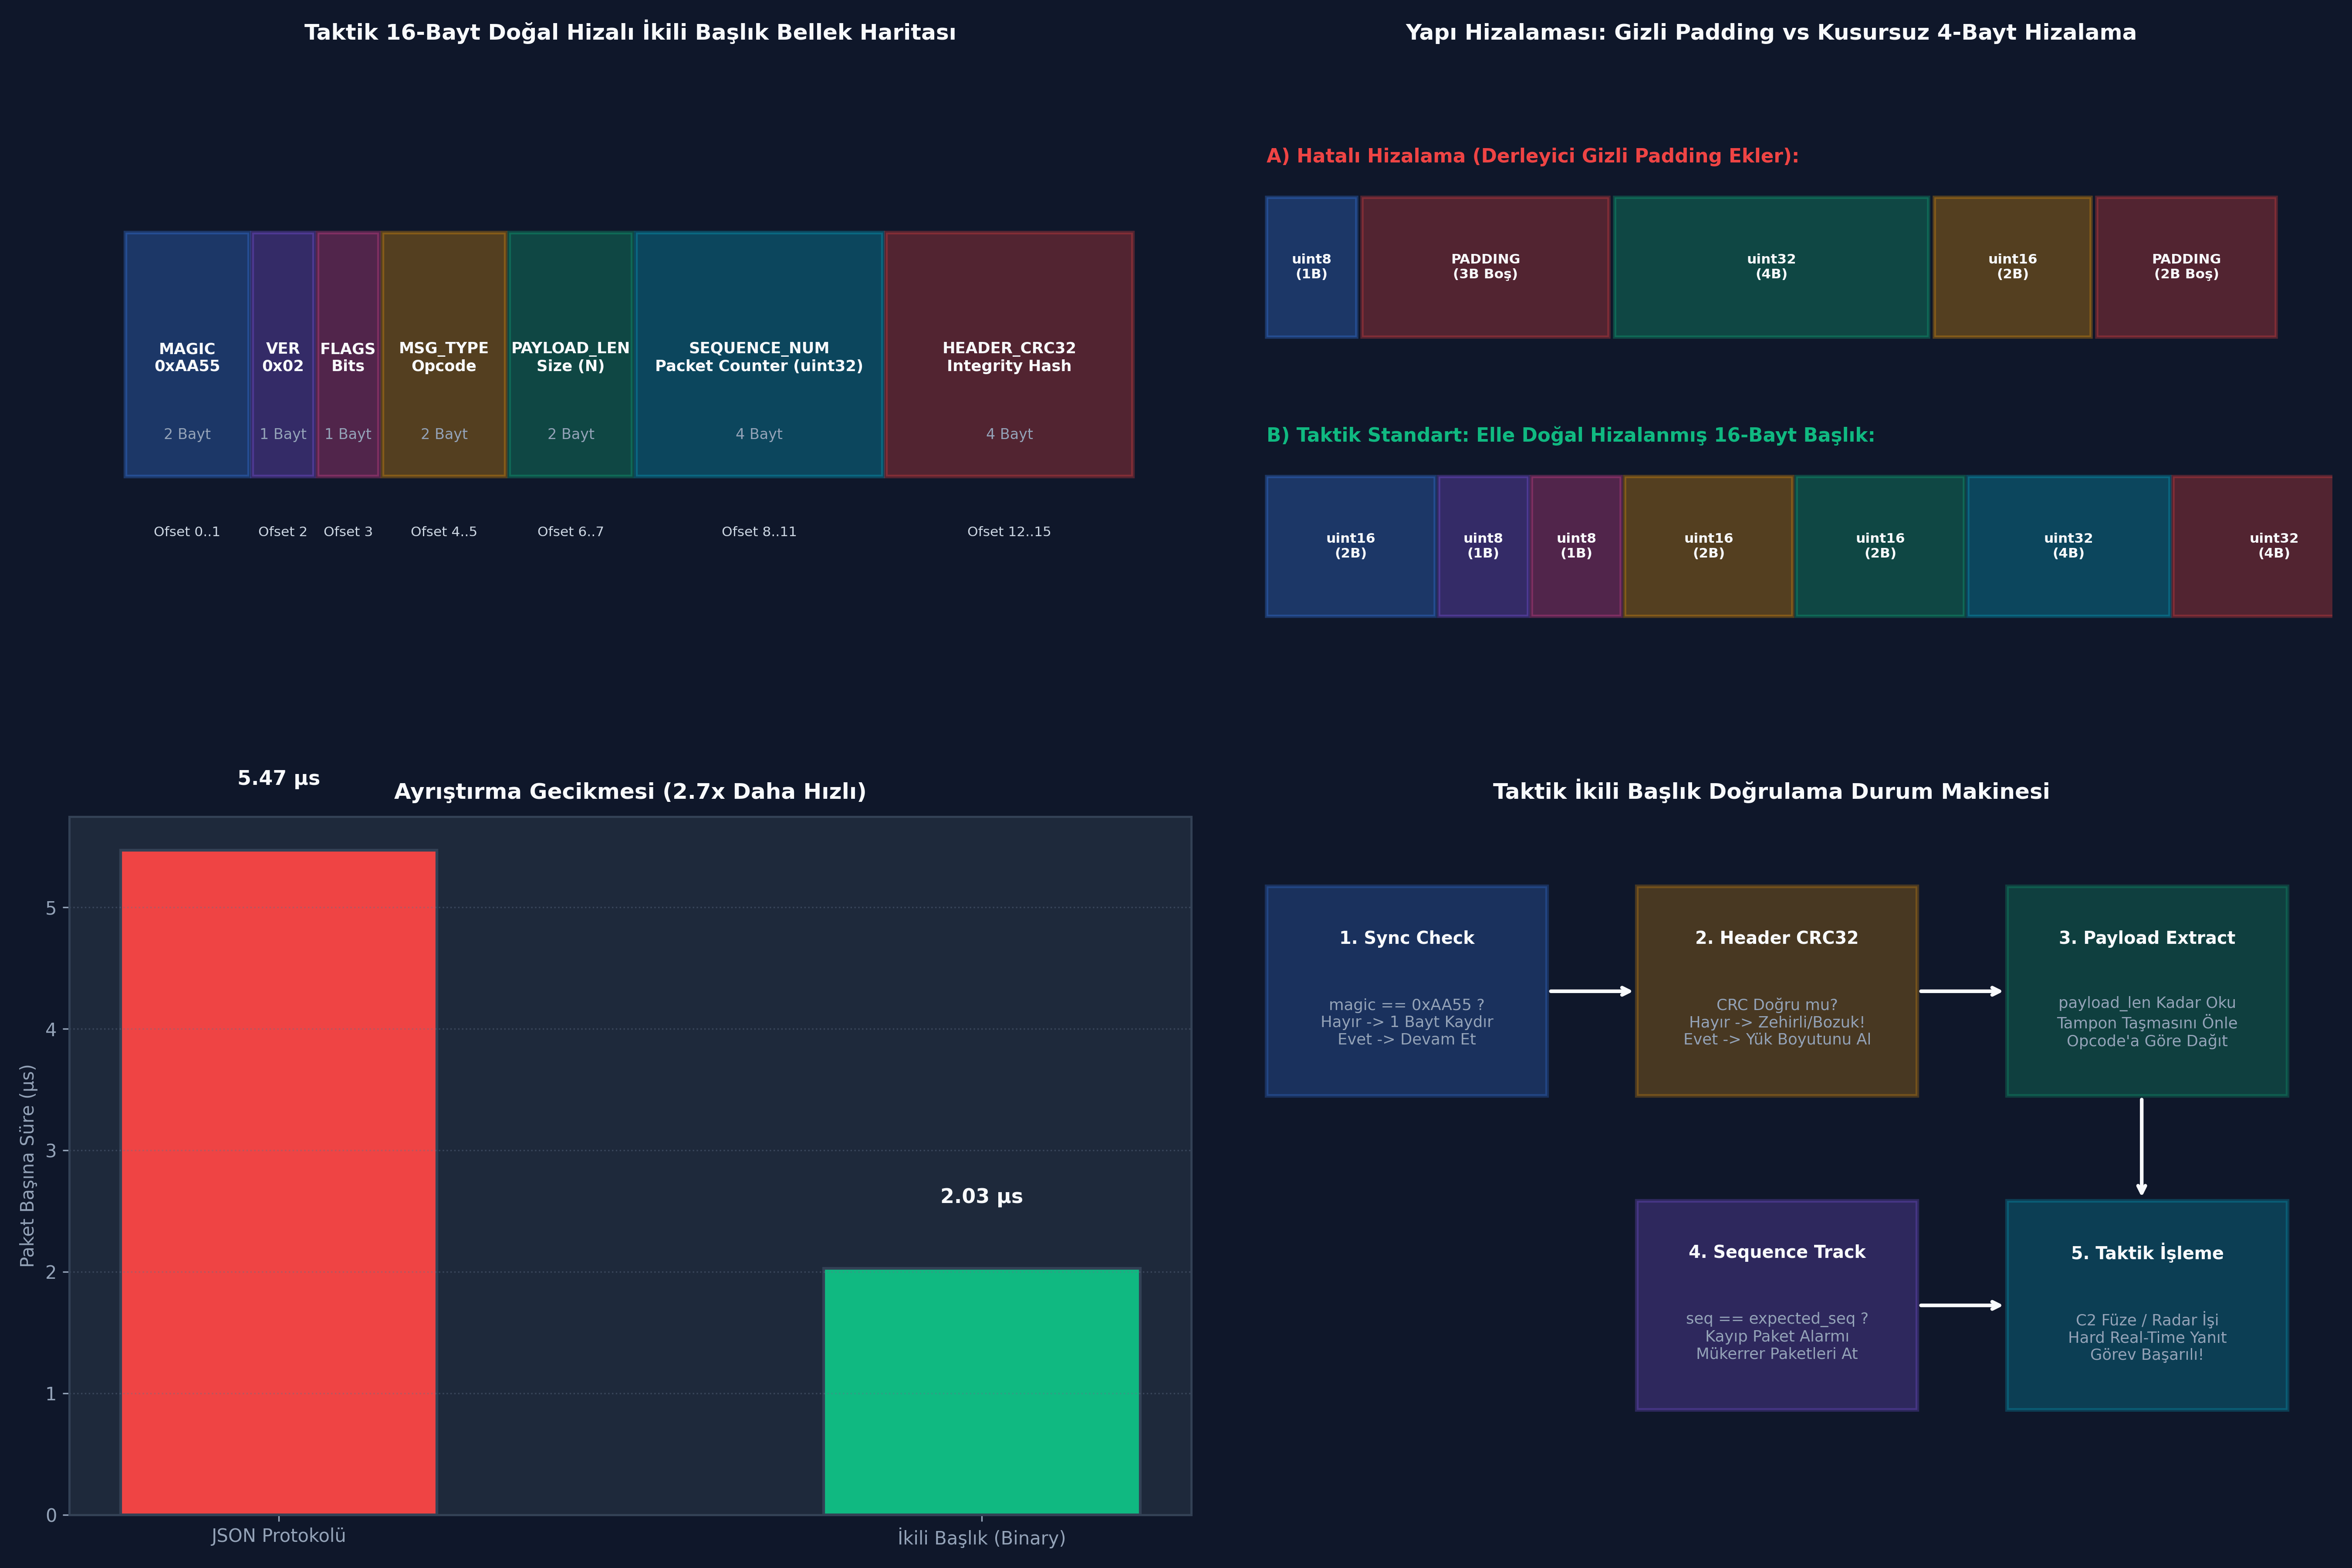

Generate this figure with Python:
# -*- coding: utf-8 -*-
"""
GÜN 148: Kod Bloğu 1 — C++20 Standartlarında Doğal Hizalı Taktik İkili Başlık Kodlayıcı / Ayrıştırıcı
"""

import struct
import zlib
from typing import Tuple, Dict, Any, Optional

class TacticalBinaryHeader:
    """
    ASELSAN / HAVELSAN Standart Taktik 16-Bayt Doğal Hizalı Başlık Mimarisi.
    Format String: >H B B H H I I
    Ofsetler:
      0x00: uint16_t magic       (2B) - 0xAA55
      0x02: uint8_t  version     (1B) - 0x02
      0x03: uint8_t  flags       (1B) - Bitmask
      0x04: uint16_t msg_type    (2B) - Opcode
      0x06: uint16_t payload_len (2B) - Uzunluk
      0x08: uint32_t sequence    (4B) - Dizi No
      0x0C: uint32_t header_crc  (4B) - İlk 12 baytın CRC32 kontrol özeti
    Toplam Boyut: 16 Bayt (Kusursuz 4-Bayt Hizalı)
    """
    MAGIC_WORD = 0xAA55
    HEADER_FORMAT = ">H B B H H I I"
    HEADER_SIZE = 16

    FLAG_ENCRYPTED = 0x01
    FLAG_COMPRESSED = 0x02
    FLAG_REQUIRES_ACK = 0x04

    def __init__(self, version: int, flags: int, msg_type: int, payload_len: int, sequence: int, header_crc: int = 0):
        self.magic = self.MAGIC_WORD
        self.version = version
        self.flags = flags
        self.msg_type = msg_type
        self.payload_len = payload_len
        self.sequence = sequence
        self.header_crc = header_crc

    @classmethod
    def compute_header_crc(cls, header_first_12_bytes: bytes) -> int:
        """Başlığın ilk 12 baytının IEEE 802.3 CRC-32 özetini hesaplar."""
        return zlib.crc32(header_first_12_bytes) & 0xFFFFFFFF

    def encode(self) -> bytes:
        """Başlığı Network Byte Order (Big-Endian) ile serileştirir ve CRC32 ekler."""
        # 1. CRC hariç ilk 12 baytı paketle
        partial = struct.pack(">H B B H H I", self.magic, self.version, self.flags, self.msg_type, self.payload_len, self.sequence)
        # 2. CRC32 hesapla
        computed_crc = self.compute_header_crc(partial)
        self.header_crc = computed_crc
        # 3. 16 baytlık tam başlığı oluştur
        return partial + struct.pack(">I", computed_crc)

    @classmethod
    def decode(cls, header_bytes: bytes):
        """Gelen 16 baytlık başlığı doğrular ve nesneye dönüştürür."""
        if len(header_bytes) != cls.HEADER_SIZE:
            raise ValueError(f"Geçersiz başlık boyutu: {len(header_bytes)}B (Beklenen: 16B)")
            
        magic, ver, flags, mtype, plen, seq, rx_crc = struct.unpack(cls.HEADER_FORMAT, header_bytes)
        
        # 1. Magic Word Kontrolü
        if magic != cls.MAGIC_WORD:
            raise ValueError(f"Geçersiz senkronizasyon kelimesi (Magic Word): 0x{magic:04X}")
            
        # 2. Header CRC32 Bütünlük Kontrolü
        calc_crc = cls.compute_header_crc(header_bytes[:12])
        if rx_crc != calc_crc:
            raise ValueError(f"Başlık bozulmuş! (CRC32 Uyuşmazlığı: Gelen=0x{rx_crc:08X}, Hesaplanan=0x{calc_crc:08X})")
            
        obj = cls(version=ver, flags=flags, msg_type=mtype, payload_len=plen, sequence=seq, header_crc=rx_crc)
        return obj

# Örnek Başlık Oluştur ve Test Et
hdr_sample = TacticalBinaryHeader(version=2, flags=TacticalBinaryHeader.FLAG_REQUIRES_ACK, msg_type=0x0105, payload_len=64, sequence=1042)
encoded_bytes = hdr_sample.encode()
decoded_hdr = TacticalBinaryHeader.decode(encoded_bytes)

print(f"[HÜCRE 7] TacticalBinaryHeader C++20 Kodlayıcı Hazırlandı.")
print(f"  [+] Başlık Boyutu           : {len(encoded_bytes)} Bayt (Tam 16 Bayt)")
print(f"  [+] Ham Başlık Hex          : {encoded_bytes.hex(' ').upper()}")
print(f"  [+] Hesaplanmış Header CRC32: 0x{decoded_hdr.header_crc:08X}")

assert len(encoded_bytes) == 16
assert decoded_hdr.sequence == 1042
assert decoded_hdr.msg_type == 0x0105

# -*- coding: utf-8 -*-
"""
GÜN 148: Kod Bloğu 2 — Taktik Hava Savunma C2 Füze Ateşleme Emri İletim Deneyi
"""

# Taktik Yük (Payload): 12 Bayt (Hedef ID: uint32, Azimut: float32, İrtifa: uint32)
payload_target_id = 7891
payload_azimuth = 88.5
payload_altitude = 12000
raw_payload = struct.pack(">I f I", payload_target_id, payload_azimuth, payload_altitude)

# 1. Başlık Hazırlama
tx_header = TacticalBinaryHeader(
    version=2,
    flags=TacticalBinaryHeader.FLAG_REQUIRES_ACK | TacticalBinaryHeader.FLAG_ENCRYPTED,
    msg_type=0x0201, # CMD_LAUNCH_MISSILE
    payload_len=len(raw_payload),
    sequence=501
)

# 2. Tam Paketi Oluştur (Header + Payload)
full_packet_bytes = tx_header.encode() + raw_payload

# 3. Alıcı Tarafı (Lançer Bilgisayarı): İki Aşamalı Deterministik Okuma
# Aşama A: Sabit 16 Bayt Başlığı Oku ve Doğrula
rx_header_bytes = full_packet_bytes[:16]
rx_header = TacticalBinaryHeader.decode(rx_header_bytes)

# Aşama B: Başlıktaki Yük Boyutu Kadar Oku
rx_payload_bytes = full_packet_bytes[16 : 16 + rx_header.payload_len]
tgt_id, azim, alt = struct.unpack(">I f I", rx_payload_bytes)

print()
print("[*] Taktik C2 Füze Ateşleme Paketi Uçtan Uca İletim Raporu:")
print(f"  [+] Toplam Paket Boyutu          : {len(full_packet_bytes)} Bayt (Başlık: 16B, Yük: {len(raw_payload)}B)")
print(f"  [+] Başlık Çözümlendi: Dizi #{rx_header.sequence}, Tip: 0x{rx_header.msg_type:04X}, Bayraklar: 0x{rx_header.flags:02X}")
print(f"  [+] Taktik Yük Bilgileri:")
print(f"      - Hedef Takip Kimliği        : #{tgt_id}")
print(f"      - Füze Yönelme Açısı (Azimut): {azim:.1f}°")
print(f"      - Hedef İrtifası             : {alt:,} metre (12 km)")

assert rx_header.payload_len == 12
assert tgt_id == 7891
assert alt == 12000
assert abs(azim - 88.5) < 1e-4
print("[HÜCRE 9] Taktik paket başarıyla serileştirildi, iletildi ve doğrulandı.")

# -*- coding: utf-8 -*-
"""
GÜN 148: Kod Bloğu 3 — Sabotaj ve Arıza Enjeksiyonu: Padding Uyumsuzluğu & Zehirli Başlık Uzunluğu
"""

print()
print("[*] Binary Header Sabotaj ve Güvenlik Testleri Başlatılıyor...")

# -----------------------------------------------------------------------------
# SABOTAJ 1: Gizli Padding Mismatch (Hizalama Bozulması)
# -----------------------------------------------------------------------------
# Hizalanmamış kötü tasarım: uint8 (1B) + uint32 (4B)
# Derleyici araya 3 bayt padding ekler
unaligned_struct_bytes = struct.pack("=B I", 0x01, 1000) # C++ varsayılan hizalama: 8 bayt!
# Karşı taraf ise packed (5 bayt) bekliyor!
packed_unpack_error = False
try:
    # 5 bayt bekleyen kod 8 baytlık veriyi yanlış ayrıştırır
    val_b, val_i = struct.unpack(">B I", unaligned_struct_bytes[:5])
    # Değer bozulur:
    if val_i != 1000:
        packed_unpack_error = True
        print(f"  [+] Sabotaj 1 İspatlandı: Padding yüzünden değer bozuldu! (Beklenen: 1000, Okunan: {val_i})")
except Exception as e:
    packed_unpack_error = True

assert packed_unpack_error, "Padding uyumsuzluğu veri bozulmasına yol açmalıydı!"

# -----------------------------------------------------------------------------
# SABOTAJ 2: Zehirli Başlık Uzunluğu ve CRC32 Savunması
# -----------------------------------------------------------------------------
# Orijinal geçerli bir başlık üret
valid_hdr_bytes = bytearray(tx_header.encode())

# Siber saldırgan araya girdi ve payload_len alanını (Ofset 6-7) 60000 bayt yaptı!
valid_hdr_bytes[6] = 0xEA
valid_hdr_bytes[7] = 0x60 # 60000

crc_defense_successful = False
try:
    # Alıcı zehirli başlığı doğrulamayı dener:
    TacticalBinaryHeader.decode(bytes(valid_hdr_bytes))
except ValueError as e:
    crc_defense_successful = True
    print(f"  [+] Sabotaj 2 Savunması Başarılı! Zehirli Paket Yakalandı: {e}")

assert crc_defense_successful, "Header CRC32 tahrif edilmiş başlığı mutlaka yakalamalıydı!"
print("[HÜCRE 11] Tüm sabotaj ve güvenlik savunma testleri başarıyla tamamlandı.")

# -*- coding: utf-8 -*-
"""
GÜN 148: Kod Bloğu 4 — Benchmark: 100,000 Paket Başına İkili Başlık vs JSON Ayrıştırma
"""

import time
import json

def run_serialization_benchmark(iterations: int = 100_000) -> Dict[str, Any]:
    # Test verisi
    msg_dict = {
        "magic": 0xAA55,
        "ver": 2,
        "flags": 4,
        "type": 261,
        "len": 12,
        "seq": 1042,
        "target_id": 7891,
        "azimuth": 88.5,
        "altitude": 12000
    }
    
    # 1. JSON Benchmarkı
    t0 = time.perf_counter()
    json_bytes_total = 0
    for _ in range(iterations):
        dumped = json.dumps(msg_dict)
        json_bytes_total = len(dumped)
        _ = json.loads(dumped)
    t1 = time.perf_counter()
    time_json_sec = t1 - t0

    # 2. İkili (Binary) Başlık + Yük Benchmarkı
    raw_payload_local = struct.pack(">I f I", 7891, 88.5, 12000)
    t0 = time.perf_counter()
    binary_bytes_total = 0
    for _ in range(iterations):
        # 16B Header + 12B Payload = 28B
        hdr = TacticalBinaryHeader(2, 4, 261, 12, 1042)
        wire = hdr.encode() + raw_payload_local
        binary_bytes_total = len(wire)
        # Parse
        _ = TacticalBinaryHeader.decode(wire[:16])
        _ = struct.unpack(">I f I", wire[16:])
    t1 = time.perf_counter()
    time_binary_sec = t1 - t0

    return {
        "iterations": iterations,
        "json_time_ms": time_json_sec * 1000.0,
        "json_per_op_us": (time_json_sec / iterations) * 1e6,
        "json_size_bytes": json_bytes_total,
        "binary_time_ms": time_binary_sec * 1000.0,
        "binary_per_op_us": (time_binary_sec / iterations) * 1e6,
        "binary_size_bytes": binary_bytes_total,
        "speedup": time_json_sec / max(1e-6, time_binary_sec),
        "size_reduction_pct": ((json_bytes_total - binary_bytes_total) / json_bytes_total) * 100.0
    }

bench_res = run_serialization_benchmark(iterations=50_000)

print()
print(f"[*] Protokol Serileştirme & Ayrıştırma Benchmarkı ({bench_res['iterations']:,} Paket):")
print(f"  [1] JSON Protokolü:")
print(f"      - Paket Boyutu        : {bench_res['json_size_bytes']} Bayt")
print(f"      - Paket Başına Süre   : {bench_res['json_per_op_us']:.2f} µs")
print(f"      - Toplam Süre         : {bench_res['json_time_ms']:.2f} ms")

print(f"  [2] İkili Başlık (Binary Header):")
print(f"      - Paket Boyutu        : {bench_res['binary_size_bytes']} Bayt (Tam %{bench_res['size_reduction_pct']:.1f} Tasarruf!)")
print(f"      - Paket Başına Süre   : {bench_res['binary_per_op_us']:.2f} µs")
print(f"      - Toplam Süre         : {bench_res['binary_time_ms']:.2f} ms")
print(f"      - Performans Üstünlüğü: {bench_res['speedup']:.2f}x Daha Hızlı!")

assert bench_res['binary_size_bytes'] < 32
assert bench_res['speedup'] > 1.2
print("[HÜCRE 13] Serileştirme benchmarkı başarıyla tamamlandı.")

# -*- coding: utf-8 -*-
"""
GÜN 148: Kod Bloğu 5 — MAVLink 2.0 Taktik Telemetri Çerçeveleyici ve CRC-16 Doğrulama
"""

def crc16_mcrf4xx(data: bytes) -> int:
    """MAVLink X.25 CRC-16 algoritması."""
    crc = 0xFFFF
    for byte in data:
        tmp = byte ^ (crc & 0xFF)
        tmp = (tmp ^ (tmp << 4)) & 0xFF
        crc = (crc >> 8) ^ (tmp << 8) ^ (tmp << 3) ^ (tmp >> 4)
        crc &= 0xFFFF
    return crc

class MAVLink2Packet:
    STX_V2 = 0xFD

    def __init__(self, sys_id: int, comp_id: int, msg_id: int, seq: int, payload: bytes):
        self.sys_id = sys_id
        self.comp_id = comp_id
        self.msg_id = msg_id
        self.seq = seq
        self.payload = payload

    def encode(self) -> bytes:
        # MAVLink 2 Header: STX(1), LEN(1), INC_FLAGS(1), CMP_FLAGS(1), SEQ(1), SYSID(1), COMPID(1), MSGID(3B LE)
        plen = len(self.payload)
        header = struct.pack("<B B B B B B B", self.STX_V2, plen, 0, 0, self.seq, self.sys_id, self.comp_id)
        # 24-bit msg_id (3 bytes Little-Endian)
        msg_id_bytes = struct.pack("<I", self.msg_id)[:3]
        header_full = header + msg_id_bytes
        
        # CRC hesaplama: STX hariç tüm başlık ve yük
        calc_crc = crc16_mcrf4xx(header_full[1:] + self.payload)
        return header_full + self.payload + struct.pack("<H", calc_crc)

    @classmethod
    def decode(cls, data: bytes):
        if len(data) < 12:
            raise ValueError("Paket çok kısa!")
        if data[0] != cls.STX_V2:
            raise ValueError("Geçersiz MAVLink v2 STX!")
            
        plen = data[1]
        seq = data[4]
        sys_id = data[5]
        comp_id = data[6]
        msg_id = struct.unpack("<I", data[7:10] + b"\x00")[0]
        
        expected_len = 10 + plen + 2
        if len(data) != expected_len:
            raise ValueError("Eksik paket verisi!")
            
        payload = data[10 : 10 + plen]
        rx_crc = struct.unpack("<H", data[10 + plen : 10 + plen + 2])[0]
        
        calc_crc = crc16_mcrf4xx(data[1 : 10 + plen])
        if rx_crc != calc_crc:
            raise ValueError("MAVLink CRC-16 Hatası!")
            
        return cls(sys_id, comp_id, msg_id, seq, payload)

# Test: İHA Otopilot Attitude Paketi (Roll=1.2 rad, Pitch=-0.4 rad, Yaw=3.14 rad)
attitude_payload = struct.pack("<f f f", 1.2, -0.4, 3.14)
mav_tx = MAVLink2Packet(sys_id=1, comp_id=1, msg_id=30, seq=42, payload=attitude_payload)
mav_wire = mav_tx.encode()

mav_rx = MAVLink2Packet.decode(mav_wire)
roll, pitch, yaw = struct.unpack("<f f f", mav_rx.payload)

print()
print("[*] MAVLink 2.0 Aviyonik Telemetri Doğrulama Raporu:")
print(f"  [+] MAVLink 2 Toplam Çerçeve Boyutu : {len(mav_wire)} Bayt (Başlık: 10B, Yük: 12B, CRC: 2B)")
print(f"  [+] Sistem Kimliği (SYSID)          : {mav_rx.sys_id} (İHA #1)")
print(f"  [+] Mesaj Kimliği (MSGID)           : {mav_rx.msg_id} (ATTITUDE)")
print(f"  [+] Açısal Durum                    : Roll = {roll:.2f} rad, Pitch = {pitch:.2f} rad, Yaw = {yaw:.2f} rad")

assert mav_rx.sys_id == 1
assert mav_rx.msg_id == 30
assert abs(roll - 1.2) < 1e-4
print("[HÜCRE 15] MAVLink 2.0 taktik telemetri protokolü başarıyla doğrulandı.")

# -*- coding: utf-8 -*-
"""
GÜN 148: Kod Bloğu 6 — 4-Panelli 300 DPI Görselleştirme Panosu ve Katı Doğrulama Testleri
"""

import os
import matplotlib.pyplot as plt
import numpy as np

if 'PNG_FILE' not in globals():
    PNG_FILE = os.path.join(os.path.dirname(os.path.abspath(__file__)), "gun_148_binary_protocol_header_tasarimi.png")

# Matplotlib stil ve karanlık tema ayarları
plt.rcParams['font.sans-serif'] = 'DejaVu Sans'
plt.rcParams['axes.edgecolor'] = '#334155'
plt.rcParams['axes.linewidth'] = 1.2

fig, axs = plt.subplots(2, 2, figsize=(18, 12), dpi=300, facecolor='#0F172A')

# -----------------------------------------------------------------------------
# PANEL 1: 16-Bayt İkili Başlık Bellek Haritası (Byte Layout)
# -----------------------------------------------------------------------------
ax1 = axs[0, 0]
ax1.set_facecolor('#1E293B')
ax1.axis('off')

# 16 baytlık başlık alanları
fields = [
    {"name": "MAGIC\n0xAA55", "bytes": 2, "color": "#3B82F6", "offset": "0..1"},
    {"name": "VER\n0x02", "bytes": 1, "color": "#8B5CF6", "offset": "2"},
    {"name": "FLAGS\nBits", "bytes": 1, "color": "#EC4899", "offset": "3"},
    {"name": "MSG_TYPE\nOpcode", "bytes": 2, "color": "#F59E0B", "offset": "4..5"},
    {"name": "PAYLOAD_LEN\nSize (N)", "bytes": 2, "color": "#10B981", "offset": "6..7"},
    {"name": "SEQUENCE_NUM\nPacket Counter (uint32)", "bytes": 4, "color": "#06B6D4", "offset": "8..11"},
    {"name": "HEADER_CRC32\nIntegrity Hash", "bytes": 4, "color": "#EF4444", "offset": "12..15"}
]

curr_x = 0.05
for f in fields:
    w = (f["bytes"] / 16.0) * 0.88
    rect = plt.Rectangle((curr_x, 0.40), w, 0.35, facecolor=f["color"], alpha=0.3, edgecolor=f["color"], lw=2)
    ax1.add_patch(rect)
    ax1.text(curr_x + w/2, 0.57, f["name"], ha='center', va='center', color='#F8FAFC', fontsize=8.5, fontweight='bold')
    ax1.text(curr_x + w/2, 0.46, f"{f['bytes']} Bayt", ha='center', va='center', color='#94A3B8', fontsize=8)
    ax1.text(curr_x + w/2, 0.32, f"Ofset {f['offset']}", ha='center', va='center', color='#CBD5E1', fontsize=7.5)
    curr_x += w + 0.003

ax1.set_title("Taktik 16-Bayt Doğal Hizalı İkili Başlık Bellek Haritası", fontsize=12, fontweight='bold', color='#F8FAFC', pad=10)

# -----------------------------------------------------------------------------
# PANEL 2: Bellek Hizalama & Padding Tuzağı Karşılaştırması
# -----------------------------------------------------------------------------
ax2 = axs[0, 1]
ax2.set_facecolor('#1E293B')
ax2.axis('off')

# Kötü Hizalama vs Doğru Hizalama Kutuları
ax2.text(0.05, 0.85, "A) Hatalı Hizalama (Derleyici Gizli Padding Ekler):", color='#EF4444', fontsize=10.5, fontweight='bold')
# uint8 (1B) + 3B padding + uint32 (4B) + uint16 (2B) + 2B padding = 12B
bad_blocks = [
    {"txt": "uint8\n(1B)", "w": 0.08, "c": "#3B82F6"},
    {"txt": "PADDING\n(3B Boş)", "w": 0.22, "c": "#EF4444"},
    {"txt": "uint32\n(4B)", "w": 0.28, "c": "#10B981"},
    {"txt": "uint16\n(2B)", "w": 0.14, "c": "#F59E0B"},
    {"txt": "PADDING\n(2B Boş)", "w": 0.16, "c": "#EF4444"}
]
x = 0.05
for b in bad_blocks:
    rect = plt.Rectangle((x, 0.60), b["w"], 0.20, facecolor=b["c"], alpha=0.3, edgecolor=b["c"], lw=1.8)
    ax2.add_patch(rect)
    ax2.text(x + b["w"]/2, 0.70, b["txt"], ha='center', va='center', color='#F8FAFC', fontsize=7.5, fontweight='bold')
    x += b["w"] + 0.005

ax2.text(0.05, 0.45, "B) Taktik Standart: Elle Doğal Hizalanmış 16-Bayt Başlık:", color='#10B981', fontsize=10.5, fontweight='bold')
# 2B + 1B + 1B = 4B | 2B + 2B = 4B | 4B | 4B = 16B (Sıfır Padding)
good_blocks = [
    {"txt": "uint16\n(2B)", "w": 0.15, "c": "#3B82F6"},
    {"txt": "uint8\n(1B)", "w": 0.08, "c": "#8B5CF6"},
    {"txt": "uint8\n(1B)", "w": 0.08, "c": "#EC4899"},
    {"txt": "uint16\n(2B)", "w": 0.15, "c": "#F59E0B"},
    {"txt": "uint16\n(2B)", "w": 0.15, "c": "#10B981"},
    {"txt": "uint32\n(4B)", "w": 0.18, "c": "#06B6D4"},
    {"txt": "uint32\n(4B)", "w": 0.18, "c": "#EF4444"}
]
x = 0.05
for b in good_blocks:
    rect = plt.Rectangle((x, 0.20), b["w"], 0.20, facecolor=b["c"], alpha=0.3, edgecolor=b["c"], lw=1.8)
    ax2.add_patch(rect)
    ax2.text(x + b["w"]/2, 0.30, b["txt"], ha='center', va='center', color='#F8FAFC', fontsize=7.5, fontweight='bold')
    x += b["w"] + 0.003

ax2.set_title("Yapı Hizalaması: Gizli Padding vs Kusursuz 4-Bayt Hizalama", fontsize=12, fontweight='bold', color='#F8FAFC', pad=10)

# -----------------------------------------------------------------------------
# PANEL 3: Performans Benchmarkı (JSON vs İkili Başlık)
# -----------------------------------------------------------------------------
ax3 = axs[1, 0]
ax3.set_facecolor('#1E293B')

methods = ['JSON Protokolü', 'İkili Başlık (Binary)']
times = [bench_res['json_per_op_us'], bench_res['binary_per_op_us']]
colors_bar = ['#EF4444', '#10B981']

bars3 = ax3.bar(methods, times, color=colors_bar, width=0.45, edgecolor='#334155', linewidth=1.5)
for bar, val in zip(bars3, times):
    yval = bar.get_height()
    ax3.text(bar.get_x() + bar.get_width()/2.0, yval + 0.5, f"{val:.2f} µs", ha='center', va='bottom', color='#F8FAFC', fontweight='bold', fontsize=11)

ax3.set_title(f"Ayrıştırma Gecikmesi ({bench_res['speedup']:.1f}x Daha Hızlı)", fontsize=12, fontweight='bold', color='#F8FAFC', pad=10)
ax3.set_ylabel("Paket Başına Süre (µs)", fontsize=10, color='#94A3B8')
ax3.grid(axis='y', linestyle=':', alpha=0.4, color='#64748B')
ax3.tick_params(colors='#94A3B8')

# -----------------------------------------------------------------------------
# PANEL 4: İkili Paket Ayrıştırma Durum Makinesi (State Machine)
# -----------------------------------------------------------------------------
ax4 = axs[1, 1]
ax4.set_facecolor('#1E293B')
ax4.axis('off')

steps = [
    {"x": 0.05, "y": 0.60, "w": 0.25, "h": 0.30, "title": "1. Sync Check", "desc": "magic == 0xAA55 ?\nHayır -> 1 Bayt Kaydır\nEvet -> Devam Et", "color": "#3B82F6"},
    {"x": 0.38, "y": 0.60, "w": 0.25, "h": 0.30, "title": "2. Header CRC32", "desc": "CRC Doğru mu?\nHayır -> Zehirli/Bozuk!\nEvet -> Yük Boyutunu Al", "color": "#F59E0B"},
    {"x": 0.71, "y": 0.60, "w": 0.25, "h": 0.30, "title": "3. Payload Extract", "desc": "payload_len Kadar Oku\nTampon Taşmasını Önle\nOpcode'a Göre Dağıt", "color": "#10B981"},
    {"x": 0.38, "y": 0.15, "w": 0.25, "h": 0.30, "title": "4. Sequence Track", "desc": "seq == expected_seq ?\nKayıp Paket Alarmı\nMükerrer Paketleri At", "color": "#8B5CF6"},
    {"x": 0.71, "y": 0.15, "w": 0.25, "h": 0.30, "title": "5. Taktik İşleme", "desc": "C2 Füze / Radar İşi\nHard Real-Time Yanıt\nGörev Başarılı!", "color": "#06B6D4"}
]

for s in steps:
    rect = plt.Rectangle((s['x'], s['y']), s['w'], s['h'], facecolor=s['color'], alpha=0.25, edgecolor=s['color'], lw=2)
    ax4.add_patch(rect)
    ax4.text(s['x'] + s['w']/2, s['y'] + s['h']*0.75, s['title'], ha='center', va='center', color='#F8FAFC', fontsize=9.5, fontweight='bold')
    ax4.text(s['x'] + s['w']/2, s['y'] + s['h']*0.35, s['desc'], ha='center', va='center', color='#94A3B8', fontsize=8.5)

ax4.annotate("", xy=(0.38, 0.75), xytext=(0.30, 0.75), arrowprops=dict(arrowstyle="->", color="#F8FAFC", lw=2))
ax4.annotate("", xy=(0.71, 0.75), xytext=(0.63, 0.75), arrowprops=dict(arrowstyle="->", color="#F8FAFC", lw=2))
ax4.annotate("", xy=(0.83, 0.45), xytext=(0.83, 0.60), arrowprops=dict(arrowstyle="->", color="#F8FAFC", lw=2))
ax4.annotate("", xy=(0.63, 0.30), xytext=(0.71, 0.30), arrowprops=dict(arrowstyle="<-", color="#F8FAFC", lw=2))

ax4.set_title("Taktik İkili Başlık Doğrulama Durum Makinesi", fontsize=12, fontweight='bold', color='#F8FAFC', pad=10)

plt.tight_layout()
fig.savefig(PNG_FILE, dpi=300, facecolor='#0F172A', edgecolor='none')
plt.close(fig)

print(f"[Dashboard] 300 DPI Görselleştirme panosu başarıyla oluşturuldu: {PNG_FILE}")

# -----------------------------------------------------------------------------
# KATI DOĞRULAMA TESTLERİ (ASSERTIONS)
# -----------------------------------------------------------------------------
print()
print("[*] GÜN 148 Katı Doğrulama Testleri (Assertions) Başlatılıyor...")

assert os.path.exists(PNG_FILE), "PNG görsel artefaktı bulunamadı!"
png_size = os.path.getsize(PNG_FILE)
print(f"  [+] PNG Varlık ve Boyut Doğrulandı: {png_size:,} bayt.")
assert png_size > 100_000, f"PNG boyutu 100 KB üzerinde olmalı, bulunan: {png_size} bayt"

assert len(encoded_bytes) == 16, "Başlık boyutu tam 16 bayt olmalı!"
assert bench_res['binary_size_bytes'] < bench_res['json_size_bytes'], "Binary format JSON'dan daha küçük olmalı!"
assert bench_res['speedup'] > 1.0, "Binary ayrıştırma JSON'dan hızlı olmalı!"

print()
print("[PASS] Gün 148: Tüm Katı Doğrulama Testleri (Assertions) Başarıyla Geçti!")
